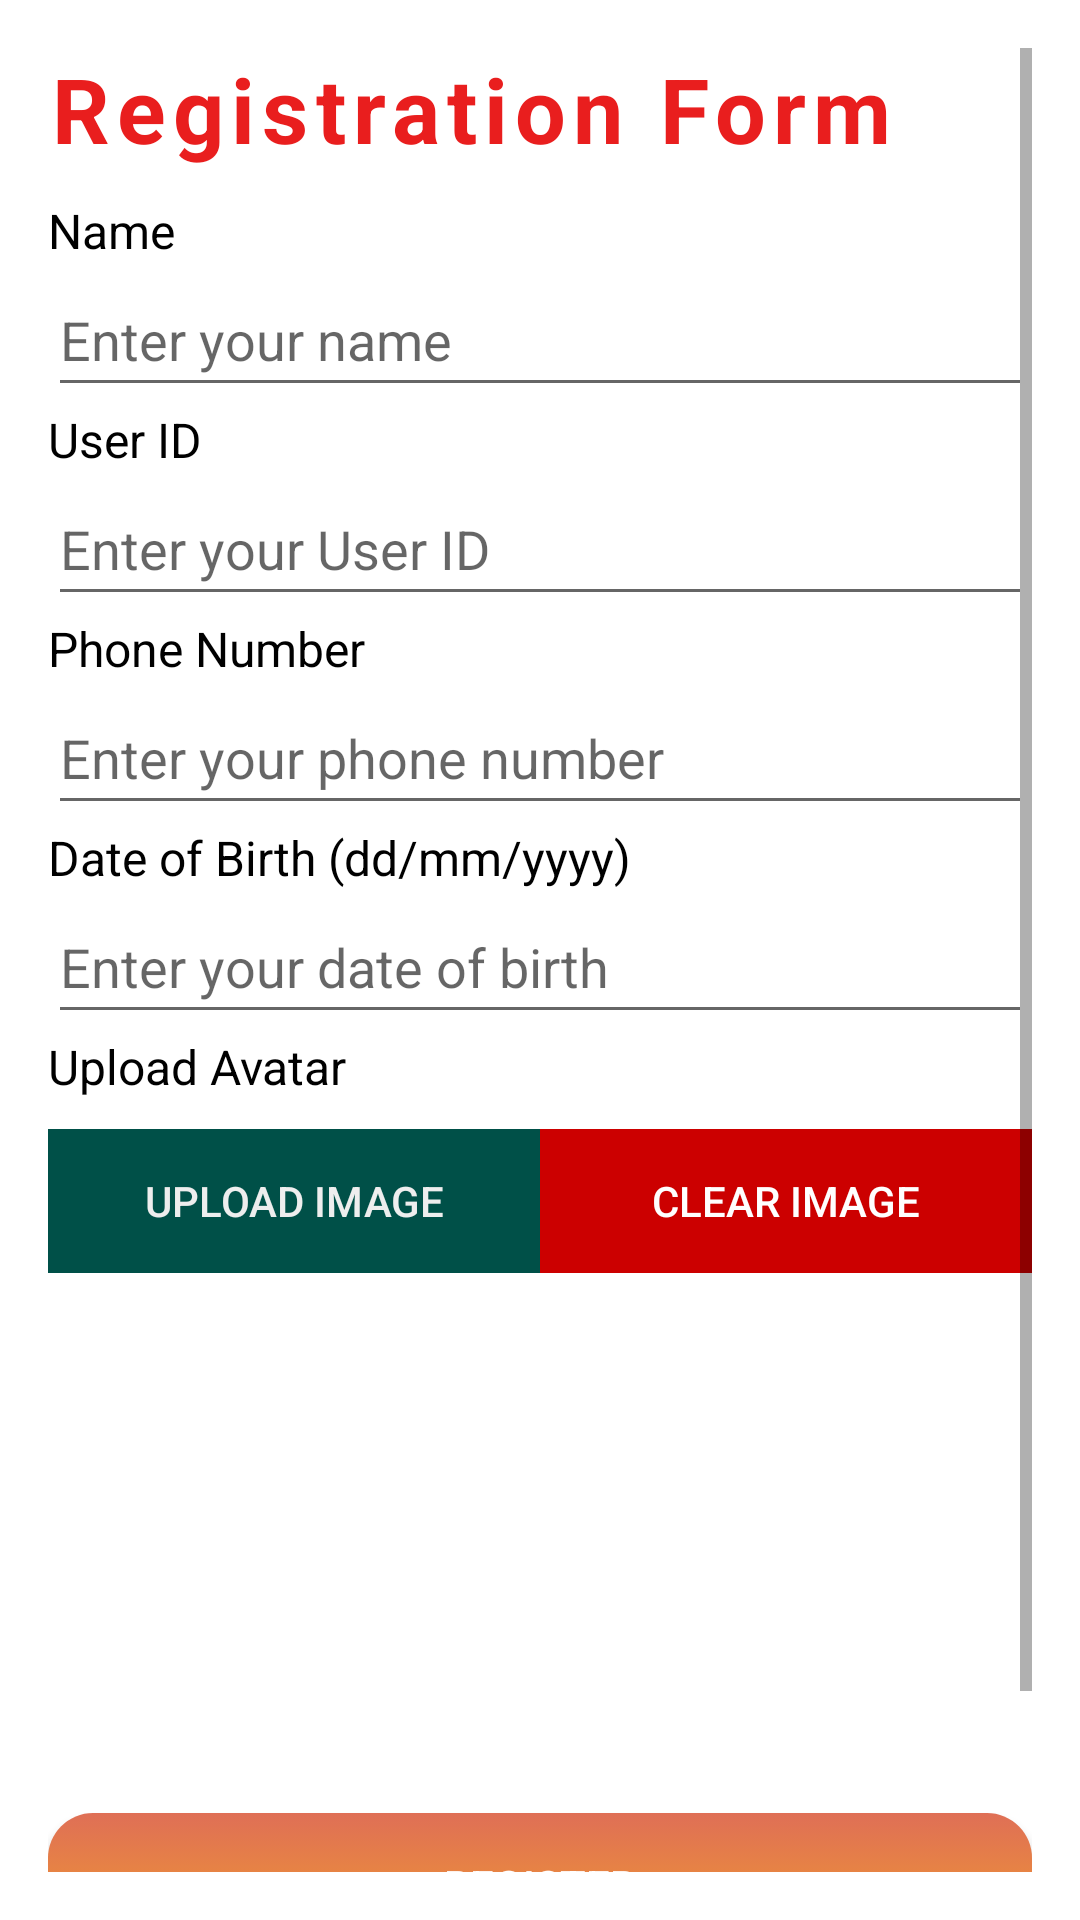

Here is an Android app screen rendered from its layout file. Give the layout XML and the strings, colors and styles it references.
<!-- AndroidManifest.xml: application theme Theme.Test -->
<!-- res/layout/activity_signup.xml -->
<?xml version="1.0" encoding="utf-8"?>
    <androidx.coordinatorlayout.widget.CoordinatorLayout
        xmlns:android="http://schemas.android.com/apk/res/android"
    xmlns:app="http://schemas.android.com/apk/res-auto"
    xmlns:tools="http://schemas.android.com/tools"
    tools:context=".SignUpActivity"
        android:layout_width="match_parent"
        android:layout_height="match_parent"
        android:background="#FFFFFF">

        <ScrollView
            android:layout_width="match_parent"
            android:layout_height="match_parent"
            android:padding="16dp">

            <LinearLayout
                android:layout_width="match_parent"
                android:layout_height="wrap_content"
                android:orientation="vertical">

                <TextView
                    android:layout_width="match_parent"
                    android:layout_height="50dp"
                    android:letterSpacing="0.08"
                    android:text="Registration Form"
                    android:textColor="#E91E1E"
                    android:textSize="30sp"
                    android:textStyle="bold" />

                
                <TextView
                    android:layout_width="wrap_content"
                    android:layout_height="wrap_content"
                    android:text="Name"
                    android:textColor="#000"
                    android:textSize="16sp" />

                <EditText
                    android:id="@+id/editTextName"
                    android:layout_width="match_parent"
                    android:layout_height="48dp"
                    android:hint="Enter your name"
                    android:inputType="textPersonName" />

                
                <TextView
                    android:layout_width="wrap_content"
                    android:layout_height="wrap_content"
                    android:text="User ID"
                    android:textColor="#000"
                    android:textSize="16sp" />

                <EditText
                    android:id="@+id/editTextId"
                    android:layout_width="match_parent"
                    android:layout_height="48dp"
                    android:hint="Enter your User ID"
                    android:inputType="text"
                    android:maxLines="1" />

                
                <TextView
                    android:layout_width="wrap_content"
                    android:layout_height="wrap_content"
                    android:text="Phone Number"
                    android:textColor="#000"
                    android:textSize="16sp" />

                <EditText
                    android:id="@+id/editTextPhoneNumber"
                    android:layout_width="match_parent"
                    android:layout_height="48dp"
                    android:hint="Enter your phone number"
                    android:inputType="phone"
                    android:maxLines="1" />

                
                <TextView
                    android:layout_width="wrap_content"
                    android:layout_height="wrap_content"
                    android:text="Date of Birth (dd/mm/yyyy)"
                    android:textColor="#000"
                    android:textSize="16sp" />

                <EditText
                    android:id="@+id/editTextDateOfBirth"
                    android:layout_width="match_parent"
                    android:layout_height="48dp"
                    android:hint="Enter your date of birth"
                    android:inputType="date"
                    android:maxLines="1" />

                
                <TextView
                    android:layout_width="wrap_content"
                    android:layout_height="wrap_content"
                    android:text="Upload Avatar"
                    android:textColor="#000"
                    android:textSize="16sp" />

                <LinearLayout
                    android:layout_width="match_parent"
                    android:layout_height="wrap_content"
                    android:orientation="horizontal"
                    android:layout_marginTop="10dp">

                    <Button
                        android:id="@+id/buttonUploadImage"
                        android:layout_width="0dp"
                        android:layout_height="wrap_content"
                        android:layout_weight="1"
                        android:text="Upload Image"
                        android:background="#005048"
                        android:textColor="#EEEEEE" />

                    <Button
                        android:id="@+id/buttonClearImage"
                        android:layout_width="0dp"
                        android:layout_height="wrap_content"
                        android:layout_weight="1"
                        android:text="Clear Image"
                        android:background="@android:color/holo_red_dark"
                        android:textColor="#FFFFFF" />
                </LinearLayout>

                
                <ImageView
                    android:id="@+id/imageViewAvatar"
                    android:layout_width="120dp"
                    android:layout_height="120dp"
                    android:layout_gravity="center"
                    android:layout_marginTop="20dp"
                    android:layout_marginBottom="20dp"
                    android:src="@drawable/ic_default_avatar" />

                
                <Button
                    android:id="@+id/buttonRegister"
                    android:layout_width="match_parent"
                    android:layout_height="wrap_content"
                    android:text="Register"
                    android:background="@drawable/background_intro"
                    android:textColor="#FFF"
                    android:layout_marginTop="20dp" />

                
                <Button
                    android:id="@+id/buttonBack"
                    android:layout_width="match_parent"
                    android:layout_height="wrap_content"
                    android:text="Back"
                    android:background="@android:color/holo_red_dark"
                    android:textColor="#FFF"
                    android:layout_marginTop="10dp" />
            </LinearLayout>
        </ScrollView>

    </androidx.coordinatorlayout.widget.CoordinatorLayout>
<!-- resources referenced by this layout -->
<resources>
  <!-- drawable background_intro (drawable) -->
  <?xml version="1.0" encoding="utf-8"?>
  <selector xmlns:android="http://schemas.android.com/apk/res/android">
  <item>
      <shape android:shape="rectangle">
          <corners android:radius="15dp"/>
          <gradient android:angle="90" android:startColor="#f2a02b" android:endColor="#df6f56"/>
  
      </shape>
  </item>
  </selector>
  <style name="Theme.Test" parent="Theme.AppCompat.DayNight.NoActionBar">
          
          
          <item name="colorPrimary">@color/purple_500</item>
          <item name="colorPrimaryVariant">@color/purple_700</item>
          <item name="colorOnPrimary">@color/white</item>
          
          <item name="colorSecondary">@color/teal_200</item>
          <item name="colorSecondaryVariant">@color/teal_700</item>
          <item name="colorOnSecondary">@color/black</item>
          
          <item name="android:statusBarColor" tools:targetApi="l">?attr/colorPrimaryVariant</item>
          
      </style>
  <color name="purple_500">#FF6200EE</color>
  <color name="purple_700">#FF3700B3</color>
  <color name="white">#FFFFFFFF</color>
  <color name="teal_200">#FF03DAC5</color>
  <color name="teal_700">#FF018786</color>
  <color name="black">#FF000000</color>
</resources>
